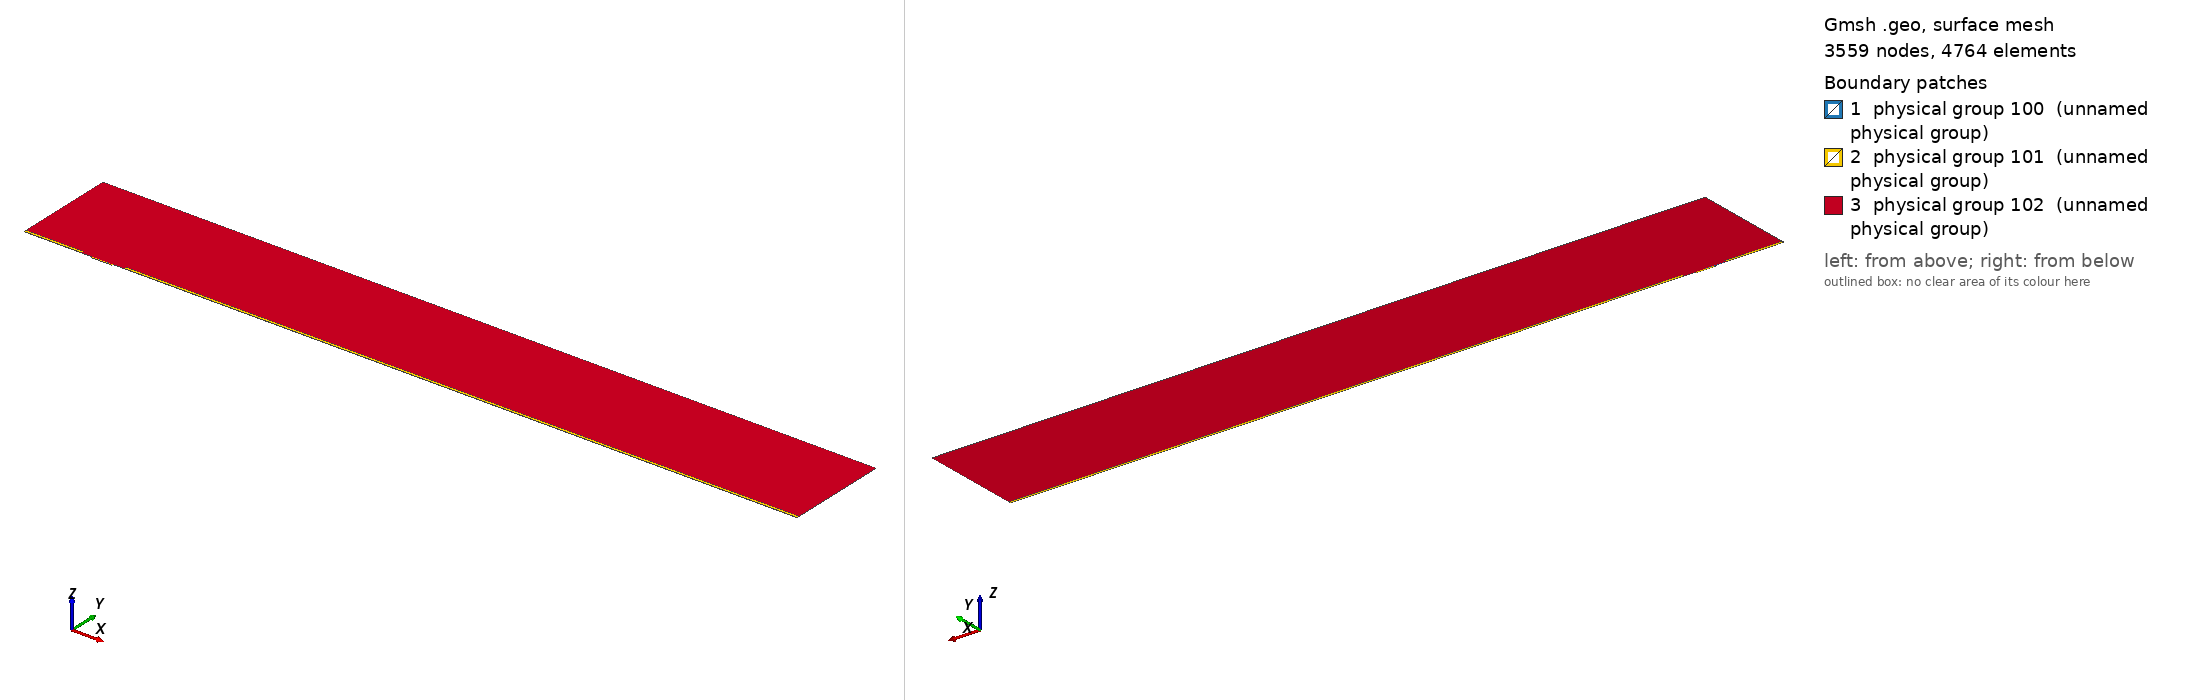

Gmsh geometry script, surface-meshed: 3559 nodes, 4764 surface elements. Boundary patches (legend numbers): 1 physical group 100 (unnamed physical group), 2 physical group 101 (unnamed physical group), 3 physical group 102 (unnamed physical group). Left view from above one corner, right view from below the opposite corner. Legend entries are the model's physical surfaces. The drawing asked Gmsh for element sizes between 1% and 20% of the model's largest extent; the script's own settings can give other sizes.

=== mesh.geo (drawn) ===
// Macro parameters
deltaStar = 1;
D = 2 * deltaStar; // depth of the gap 
W = 30 * deltaStar; // width of the gap
r = 16; // length of non-constant quads upstream and downstream of the gap
s = 8; // length of non-constant quads left and right inside the gap
BL = 0.25 * deltaStar; // height of the second layer of quad elements
BL_upper = 3.5 * deltaStar; // height of the third layer of quad elements
x0 = 100 * deltaStar; // x distance from inflow to gap
lengthOutflow = 1000 * deltaStar; // length after the gap
x3 = W + lengthOutflow; // last point of the domain
height = 150 * deltaStar; // height of the triangular region
triagHeightRegion_inflow = height - BL - BL_upper; // height of the triangular region

// Micro parameters
dx = 0.1; // dx of square elements near the leading and trailing edge of the gap (most resolution-demanding points in the domain)
dy = 1.25 * dx; 
size_triag_v_top = 64; // size of the elements in the upper triangular region

// All the value below are between 0 and 1. =1  means the elements are all equal in size. Avoid using values very close to 1, because we dividing by log(p) in the formula.
dy_in_v_right = 1.5; // heighest quad in the upper layer of quads, in the right part of the gap
dy_in_v_left = 1.75; // heighest quad in the upper layer of quads, in the left part of the gap

// fit (check the file scripts/fit_gmsh.py for more details)
p_in_v_left = 1.0335663036230878 - 1.0234149444433507/(W - 0.8098798097181781)^0.5991729377115732; // densitiy concentration of elements inside the gap, vertically, near the left wall.
p_in_v_right = 1.008073572191136 - 1.1471875292840257/(W - 1.2941255994826328)^0.7890392764815325; // densitiy concentration of elements inside the gap, vertically, near the right wall.
p_in_h_bottom = 0.9; // densitiy concentration of elements inside the gap, horizontally. 
p_in_h_top = 0.9; // densitiy concentration of elements inside the gap, horizontally. 

p_out_h = 0.5; // densitiy concentration of elements outside the gap, horizontally.
p_out_h_upper = 0.5; // densitiy concentration of elements outside the gap, horizontally on the upper layer of quads
p_out_v_inflow_dense = 0.8; // densitiy concentration of elements outside the gap, vertically, near the inflow and the gap
p_out_v_inflow_sparse = 0.99; // densitiy concentration of elements outside the gap, vertically, near the inflow and far from the gap
p_out_v_outflow_dense = 0.9; // densitiy concentration of elements outside the gap, vertically, near the outflow and the gap
p_out_v_outflow_sparse = 0.995; // densitiy concentration of elements outside the gap, vertically, near the outflow and far from the gap
p_triag_h_inflow = 0.8; // densitiy concentration of elements in the triangular region of the domain, horizontally.
p_triag_h_outflow = p_triag_h_inflow; // densitiy concentration of elements in the triangular region of the domain, horizontally.

enlarge_triag_inflow = 1.1; // heigher the value, larger the elements in the triangular region near the inflow
enlarge_triag_outflow = 1.1; // heigher the value, larger the elements in the triangular region near the outflow

// Automated parameters 
a_in_v_right = dx / (W / 2);
a_in_v_left = dx / (W / 2);
a_in_h_bottom = dy / (D / 2);
a_in_h_top = dx / (D / 2);
a_out_h = dx / BL;
a_out_v_inflow_dense = dx / r;
a_out_v_outflow_dense = dx / r;

// for the derivation of the formula, see file 20250123_gmshFormula.md in the docs folder
N_in_v_right = Ceil( Log (a_in_v_right / (1 - p_in_v_right + a_in_v_right * p_in_v_right)) / Log(p_in_v_right) );
N_in_v_left = Ceil( Log (a_in_v_left / (1 - p_in_v_left + a_in_v_left * p_in_v_left)) / Log(p_in_v_left) );
N_in_h_bottom = Ceil( Log (a_in_h_bottom / (1 - p_in_h_bottom + a_in_h_bottom * p_in_h_bottom)) / Log(p_in_h_bottom) );
N_in_h_top = Ceil( Log (a_in_h_top / (1 - p_in_h_top + a_in_h_top * p_in_h_top)) / Log(p_in_h_top) );
N_out_h = Ceil( Log (a_out_h / (1 - p_out_h + a_out_h * p_out_h)) / Log(p_out_h) ) + 1; // + 1 is to correct the fact that the distance is too small to properly approximate the dx length
N_out_v_inflow_dense = Ceil( Log (a_out_v_inflow_dense / (1 - p_out_v_inflow_dense + a_out_v_inflow_dense * p_out_v_inflow_dense)) / Log(p_out_v_inflow_dense) );
N_out_v_outflow_dense = Ceil( Log (a_out_v_outflow_dense / (1 - p_out_v_outflow_dense + a_out_v_outflow_dense * p_out_v_outflow_dense)) / Log(p_out_v_outflow_dense) );

p_for_a_out_v_inflow_sparse_computation = p_out_v_inflow_dense;
p_for_a_out_v_outflow_sparse_computation = (p_out_v_outflow_dense + p_out_v_outflow_dense) / 2;
a_out_v_inflow_sparse = r / (x0 - r) * (1 - p_for_a_out_v_inflow_sparse_computation) / (1 - p_for_a_out_v_inflow_sparse_computation^(N_out_v_inflow_dense + 1));
a_out_v_outflow_sparse = r / (lengthOutflow - r) * (1 - p_for_a_out_v_outflow_sparse_computation) / (1 - p_for_a_out_v_outflow_sparse_computation^(N_out_v_outflow_dense + 1));

N_out_v_inflow_sparse = Ceil( Log(a_out_v_inflow_sparse / (1 - p_out_v_inflow_sparse + a_out_v_inflow_sparse * p_out_v_inflow_sparse)) / Log(p_out_v_inflow_sparse) );
N_out_v_outflow_sparse = Ceil( Log(a_out_v_outflow_sparse / (1 - p_out_v_outflow_sparse + a_out_v_outflow_sparse * p_out_v_outflow_sparse)) / Log(p_out_v_outflow_sparse) );


// second layer of quads
a_out_h_upper = (BL) / (BL_upper) * (1 - p_out_h) / (1 - p_out_h^(N_out_h + 1));
N_out_h_upper = Ceil( Log(a_out_h_upper / (1 - p_out_h_upper + a_out_h_upper * p_out_h_upper)) / Log(p_out_h_upper) );

// ---------------------------
// for triangular region
// ---------------------------
a_triag_h_inflow = (BL_upper) / (triagHeightRegion_inflow) * (1 - p_out_h_upper) / (1 - p_out_h_upper^(N_out_h_upper + 1));
a_triag_h_outflow = a_triag_h_inflow;
N_triag_v_top = Ceil( (x3 + x0) / size_triag_v_top ); // we assume p_triag_v = 1, otherwise the formula is different
N_triag_h_inflow = Ceil( Log(a_triag_h_inflow / (1 - p_triag_h_inflow + a_triag_h_inflow * p_triag_h_inflow)) / Log(p_triag_h_inflow) );
N_triag_h_outflow = Ceil( Log(a_triag_h_outflow / (1 - p_triag_h_outflow + a_triag_h_outflow * p_triag_h_outflow)) / Log(p_triag_h_outflow) );
N_triag_h_inflow = Ceil( N_triag_h_inflow / enlarge_triag_inflow );
N_triag_h_outflow = Ceil( N_triag_h_outflow / enlarge_triag_outflow );

Point(1) = {-x0, 0, 0};
Point(2) = {0,0,0};
Point(3) = {0,-D,0};
Point(4) = {W,-D,0};
Point(5) = {W,0,0};
Point(6) = {x3,0,0};
Point(8) = {x3,height,0};
Point(7) = {x3,BL,0};
Point(9) = {-x0,height,0};
Point(10) = {-x0,BL,0};
Point(11) = {0,BL,0};
Point(12) = {W,BL,0};
Point(13) = {W/2,0,0};
Point(14) = {W/2,BL,0};
Point(15) = {0,-D/2,0};
Point(16) = {W/2,-D,0};
Point(17) = {W,-D/2,0};
Point(18) = {-r,0,0};
Point(19) = {-r,BL,0};
Point(20) = {W + r,0,0};
Point(21) = {W + r,BL,0};
Point(22) = {-x0,BL+BL_upper,0};
Point(23) = {-r,BL+BL_upper,0};
Point(24) = {W + r,BL+BL_upper,0};
Point(25) = {x3,BL+BL_upper,0};

Line(1) = {1,18};
Line(2) = {2,15};
Line(3) = {3,16};
Line(4) = {4,17};
Line(5) = {5,20};
Line(6) = {6,7};
Line(7) = {7,25};
Line(8) = {8,9};
Line(9) = {9,22};
Line(10) = {10,19};
Line(11) = {10,1};
Line(12) = {11,14};
Line(13) = {12,21};
Line(14) = {2,13};
Line(15) = {15,3};
Line(16) = {16,4};
Line(17) = {17,5};
Line(18) = {13,5};
Line(19) = {14,12};
Line(20) = {18,2};
Line(21) = {20,6};
Line(22) = {21,7};
Line(23) = {19,11};
Line(24) = {22,10};
Line(25) = {25,8};
Line(26) = {25,24};
Line(27) = {22,23};
Line(28) = {23,19};
Line(29) = {24,21};

// outer quads
Curve Loop(1) = {5, 21, 6, -22, -13, -19, -12, -23, -10, 11, 1, 20, 14, 18};
Plane Surface(1) = {1};

// inside gap
Curve Loop(2) = {2, 15, 3, 16, 4, 17, -18, -14};
Plane Surface(2) = {2};

// triangular region
Curve Loop(3) = {23, 12, 19, 13, -29, -26, 25, 8, 9, 27, 28};
Plane Surface(3) = {3};

// 3rd layer of quads
Curve Loop(4) = {-24, 27, 28,-10};
Curve Loop(5) = {-29, -26, -7, -22};

Plane Surface(4) = {4};
Plane Surface(5) = {5};


// This defines the surfaces that will be meshed with quad elements
Transfinite Surface {1} = {1, 6, 7, 10};
Transfinite Surface {2} = {3, 4, 5, 2}; // number '2' must match the number '2' of plane surface
Transfinite Surface {4} = {19, 23, 22, 10};
Transfinite Surface {5} = {7, 25, 24, 21};

Transfinite Curve {18, 16, 19} = N_in_v_right Using Progression p_in_v_right;
Transfinite Curve {-14, -3, -12} = N_in_v_left Using Progression p_in_v_left;

Transfinite Curve {15, -4} = N_in_h_bottom Using Progression p_in_h_bottom;
Transfinite Curve {-2, 17} = N_in_h_top Using Progression p_in_h_top;


Transfinite Curve {11, -6} = N_out_h Using Progression p_out_h;
Transfinite Curve {24, 28, 29, -7} = N_out_h_upper Using Progression p_out_h_upper;
Transfinite Curve {10, 1, 27} = N_out_v_inflow_sparse Using Progression p_out_v_inflow_sparse;
Transfinite Curve {20, 23} = N_out_v_inflow_dense Using Progression p_out_v_inflow_dense;
Transfinite Curve {-21, -22, 26} = N_out_v_outflow_sparse Using Progression p_out_v_outflow_sparse;
Transfinite Curve {-5, -13} = N_out_v_outflow_dense Using Progression p_out_v_outflow_dense;

Recombine Surface {1, 2, 4, 5};

// for triangluar region
Transfinite Curve {8} = N_triag_v_top Using Progression 1;
Transfinite Curve {-25} = N_triag_h_outflow Using Progression p_triag_h_outflow;
Transfinite Curve {9} = N_triag_h_inflow Using Progression p_triag_h_inflow;


// defining boundary
Physical Curve(1) = {9,24,11}; // inlet
Physical Curve(2) = {7,25,6}; // outlet
Physical Curve(3) = {8}; // top
Physical Curve(4) = {1, 20, 2, 15, 3, 16, 4, 17, 5, 21}; // wall


Physical Surface(100) = {1};
Physical Surface(101) = {2, 4, 5};
Physical Surface(102) = {3};
